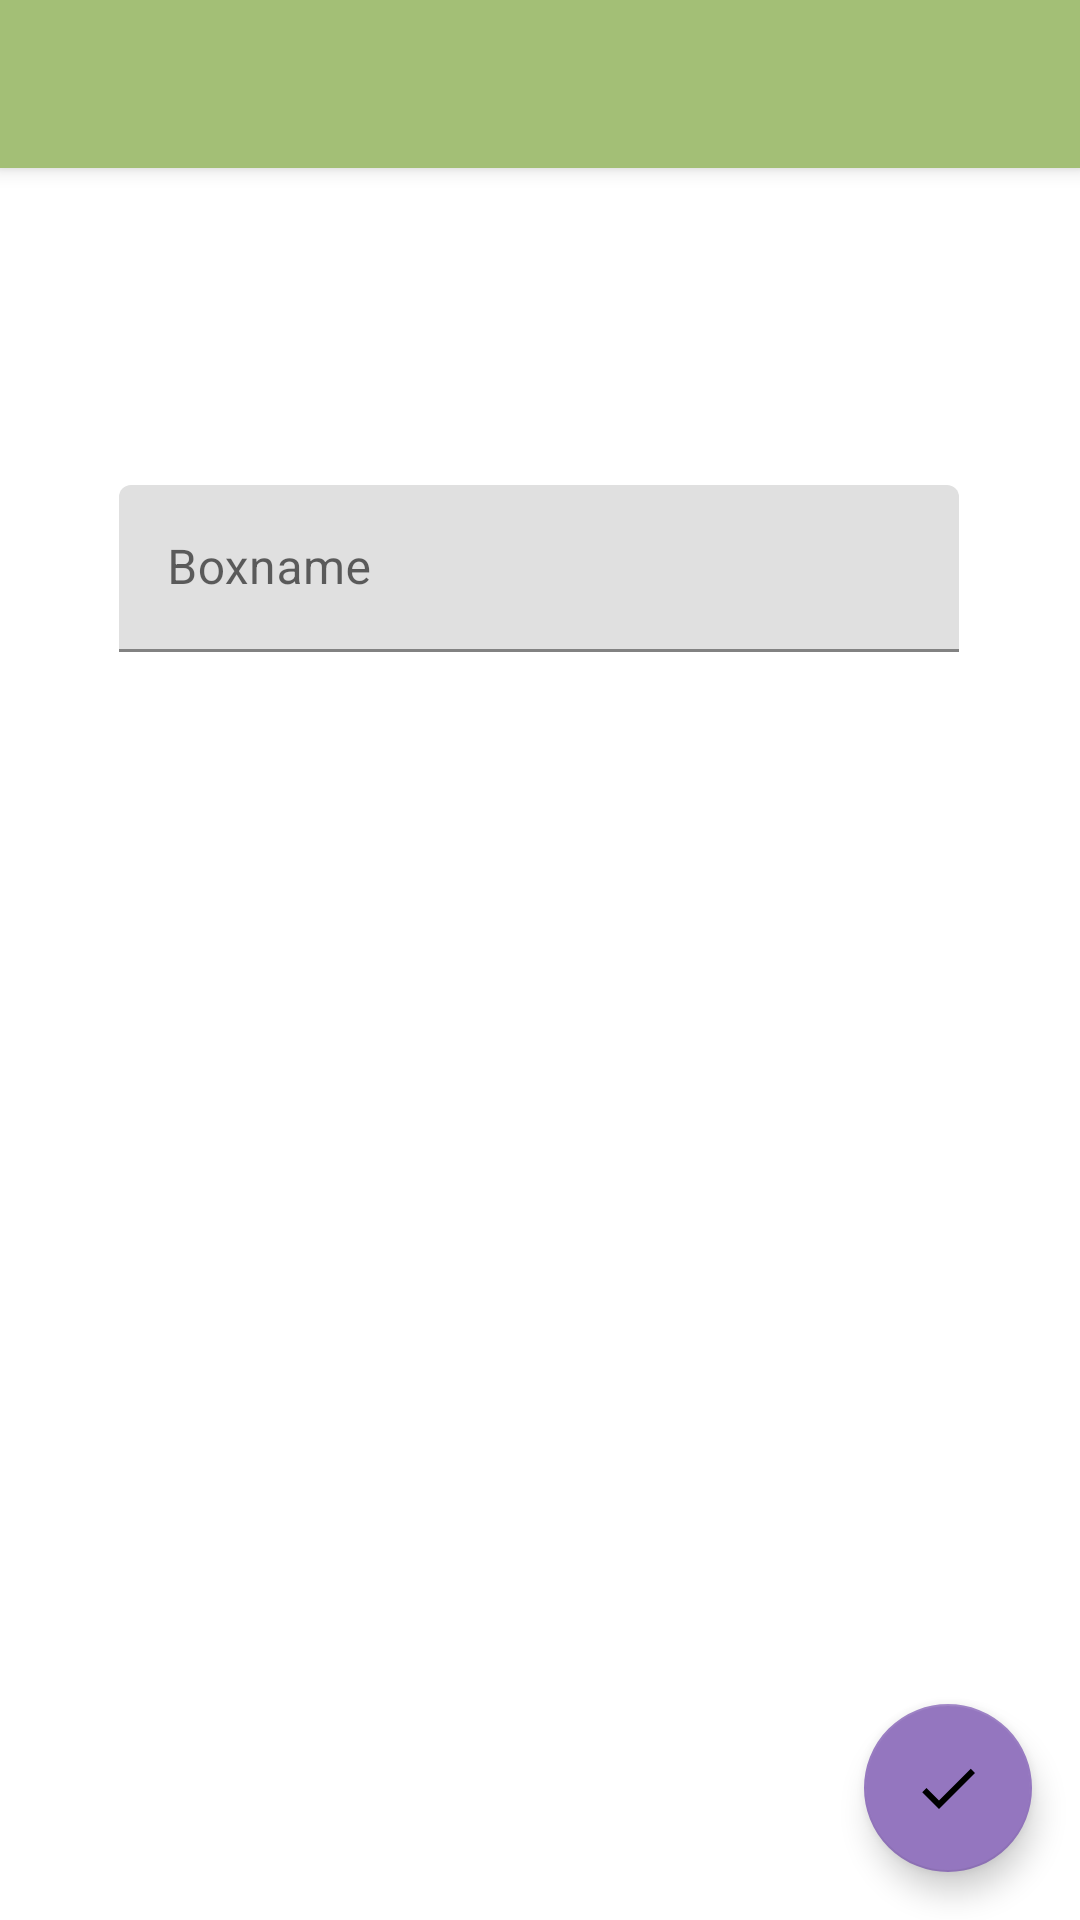

Write the Android layout XML for this screen, with the resource values it uses.
<!-- AndroidManifest.xml: activity theme Theme.Avisio.NoActionBar -->
<!-- res/layout/fragment_edit_box.xml -->
<?xml version="1.0" encoding="utf-8"?>
<androidx.coordinatorlayout.widget.CoordinatorLayout
    xmlns:android="http://schemas.android.com/apk/res/android"
    xmlns:app="http://schemas.android.com/apk/res-auto"
    android:layout_width="match_parent"
    android:layout_height="match_parent"
    android:fitsSystemWindows="true">

    <com.google.android.material.appbar.AppBarLayout
        android:layout_height="wrap_content"
        android:layout_width="match_parent"
        android:theme="@style/Theme.Avisio.AppBarOverlay">

        <androidx.appcompat.widget.Toolbar
            android:id="@+id/box_activity_app_bar"
            android:layout_width="match_parent"
            android:layout_height="?attr/actionBarSize"/>

    </com.google.android.material.appbar.AppBarLayout>

    <androidx.constraintlayout.widget.ConstraintLayout
            android:layout_width="match_parent"
            android:layout_height="match_parent"
            app:layout_behavior="@string/appbar_scrolling_view_behavior">

        <com.google.android.material.textfield.TextInputLayout
            android:id="@+id/box_name_input_layout"
            android:layout_width="280dp"
            android:layout_height="wrap_content"
            android:hint="@string/box_name"
            app:layout_constraintBottom_toBottomOf="parent"
            app:layout_constraintEnd_toEndOf="parent"
            app:layout_constraintHorizontal_bias="0.497"
            app:layout_constraintStart_toStartOf="parent"
            app:layout_constraintTop_toTopOf="parent"
            app:layout_constraintVertical_bias="0.2">

            <androidx.appcompat.widget.AppCompatEditText
                android:id="@+id/box_name_edit_text"
                android:layout_width="match_parent"
                android:layout_height="wrap_content"
                android:inputType="textCapSentences"
                android:maxLength="40"
                        />
        </com.google.android.material.textfield.TextInputLayout>



























    </androidx.constraintlayout.widget.ConstraintLayout>

    <com.google.android.material.floatingactionbutton.FloatingActionButton
        android:id="@+id/fab_edit_box"
        android:contentDescription="@string/create_box_fab_content_description"
        android:layout_width="wrap_content"
        android:layout_height="wrap_content"
        android:layout_gravity="bottom|end"
        android:layout_margin="@dimen/fab_margin"
        app:srcCompat="@drawable/ic_check" />

</androidx.coordinatorlayout.widget.CoordinatorLayout>
<!-- resources referenced by this layout -->
<resources>
  <color name="primaryTextColor">#000000</color>
  <dimen name="fab_margin">16dp</dimen>
  <!-- drawable ic_check (drawable) -->
  <vector android:height="24dp" android:tint="@color/success"
          android:viewportHeight="24" android:viewportWidth="24"
          android:width="24dp" xmlns:android="http://schemas.android.com/apk/res/android">
      <path android:fillColor="@color/success" android:pathData="M9,16.17L4.83,12l-1.42,1.41L9,19 21,7l-1.41,-1.41z"/>
  </vector>
  <string name="box_name">Boxname</string>
  <string name="create_box_fab_content_description">Box speichern</string>
  <string name="create_box_icon_image_content_description">box icon</string>
  <string name="create_box_select_icon">Select icon</string>
  <style name="ShapeAppearance.avisio.SmallComponent" parent="ShapeAppearance.MaterialComponents.SmallComponent">
          <item name="cornerFamily">rounded</item>
          <item name="cornerSize">4dp</item>
      </style>
  <style name="Theme.Avisio.AppBarOverlay" parent="ThemeOverlay.AppCompat.ActionBar">
          <item name="colorControlNormal">@color/secondaryDarkColor</item>
          <item name="android:textColorPrimary">@color/secondaryDarkColor</item>
          <item name="popupTheme">@style/Theme.Avisio.PopupOverlay</item>
          <item name="toolbarStyle">@style/Theme.Avisio.Toolbar</item>
          <item name="background">?attr/colorPrimary</item>
      </style>
  <style name="Theme.Avisio.NoActionBar" parent="Theme.MaterialComponents.DayNight.NoActionBar">
          
          <item name="colorPrimary">@color/primaryColor</item>
          <item name="colorPrimaryVariant">@color/primaryDarkColor</item>
          <item name="colorOnPrimary">@color/primaryTextColor</item>
  
          
          <item name="colorSecondary">@color/secondaryColor</item>
          <item name="colorSecondaryVariant">@color/secondaryDarkColor</item>
          <item name="colorOnSecondary">@color/secondaryTextColor</item>
          
          <item name="android:statusBarColor" tools:targetApi="l">?attr/colorPrimaryVariant</item>
          
      </style>
  <color name="success">@color/primaryColor</color>
  <color name="secondaryDarkColor">#654a8e</color>
  <style name="Theme.Avisio.PopupOverlay" parent="ThemeOverlay.AppCompat.Light">
          <item name="colorControlNormal">@color/secondaryDarkColor</item>
          <item name="android:textColorPrimary">@color/primaryTextColor</item>
      </style>
  <style name="Theme.Avisio.Toolbar" parent="Widget.AppCompat.Toolbar">
          <item name="titleTextAppearance">@style/TextAppearance.MdcTypographyStyles.Headline6</item>
      </style>
  <color name="primaryColor">#a3bf76</color>
  <color name="primaryDarkColor">#738f49</color>
  <color name="secondaryColor">#9476bf</color>
  <color name="secondaryTextColor">#000000</color>
  <style name="TextAppearance.MdcTypographyStyles.Headline6" parent="TextAppearance.MaterialComponents.Headline6">
          <item name="fontFamily">@font/roboto</item>
          <item name="android:fontFamily">@font/roboto</item>
          <item name="android:textSize">20sp</item>
      </style>
</resources>
